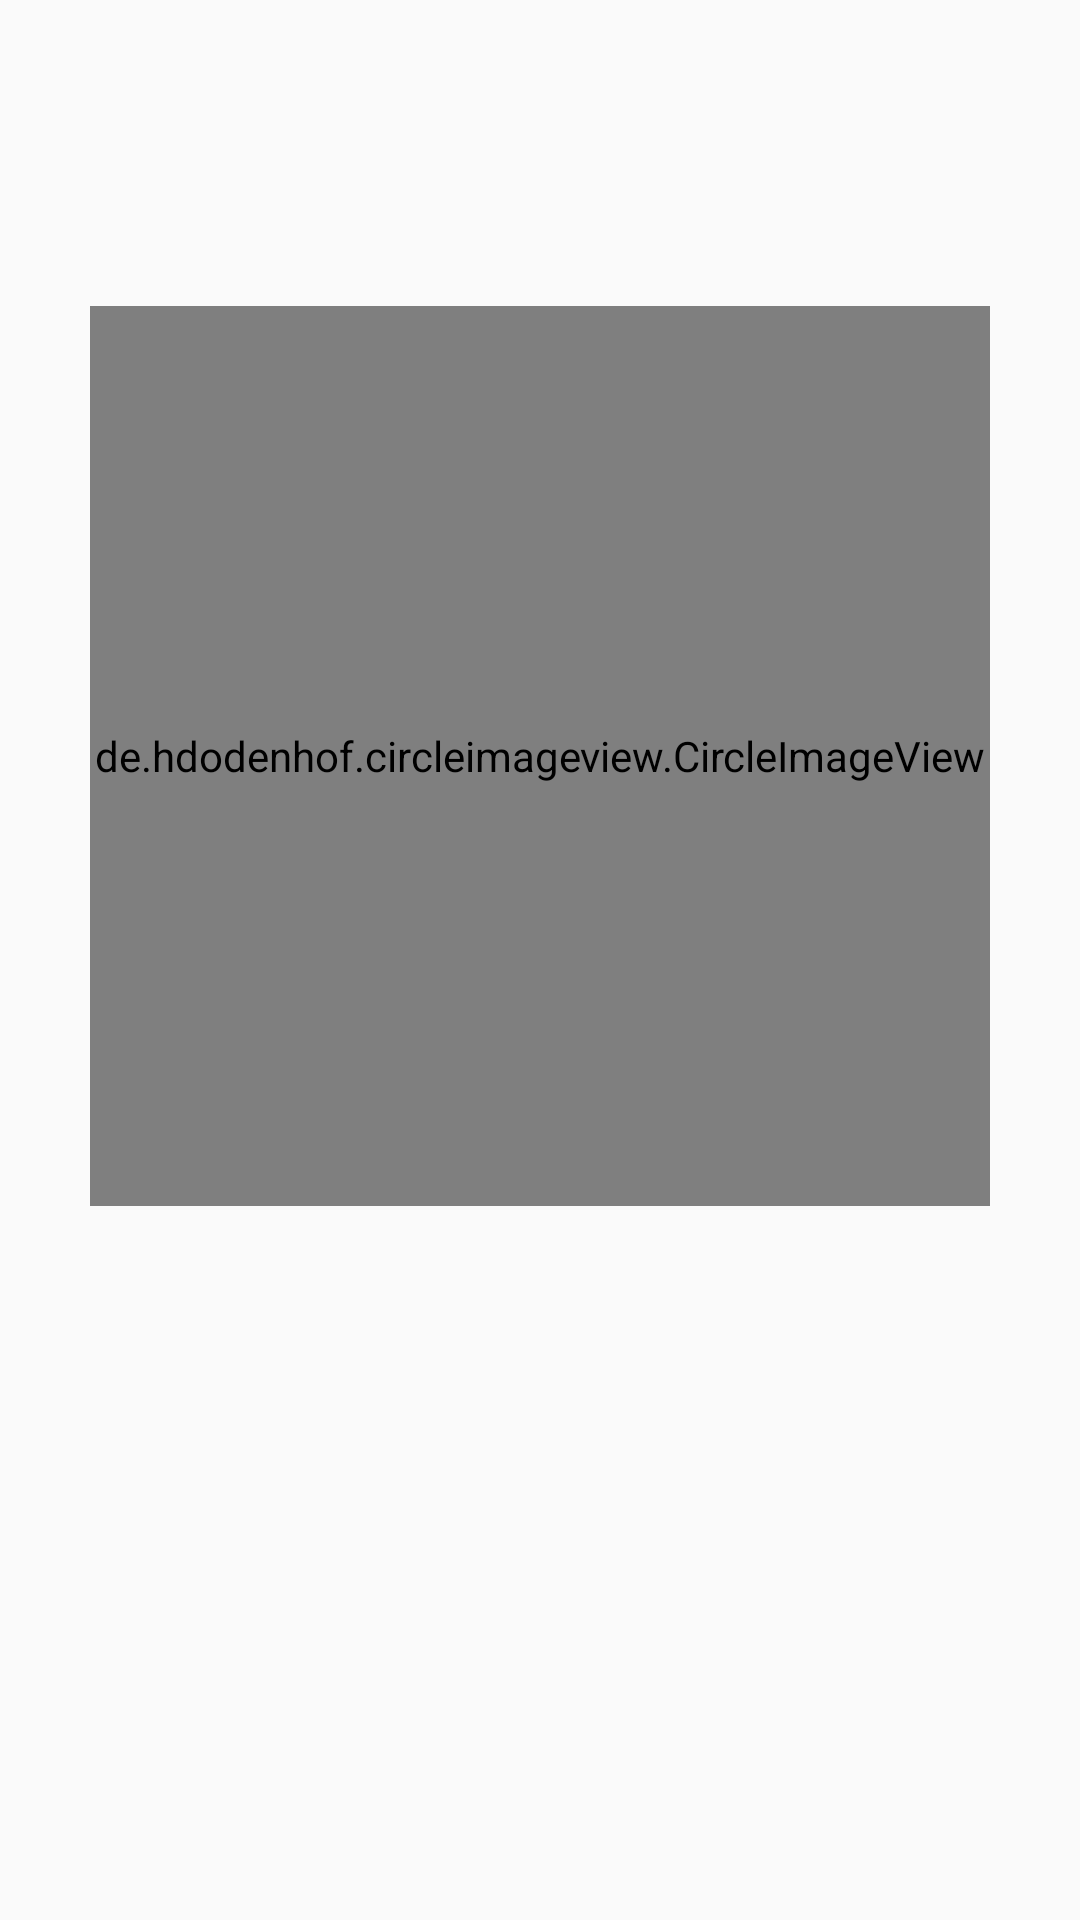

Write the Android layout XML for this screen, with the resource values it uses.
<!-- AndroidManifest.xml: application theme AppTheme -->
<!-- res/layout/activity_upload_image.xml -->
<?xml version="1.0" encoding="utf-8"?>
<RelativeLayout xmlns:android="http://schemas.android.com/apk/res/android"
    xmlns:app="http://schemas.android.com/apk/res-auto"
    xmlns:tools="http://schemas.android.com/tools"
    android:layout_width="match_parent"
    android:layout_height="match_parent"
    tools:context=".UploadImage">


    <de.hdodenhof.circleimageview.CircleImageView
        android:id="@+id/picToUpload"
        android:layout_width="300dp"
        android:layout_height="300dp"

        android:layout_alignParentTop="true"
        android:layout_centerHorizontal="true"
        android:layout_marginTop="102dp"

        android:src="@drawable/defimg2" />

    <Button
        android:id="@+id/upload"
        android:layout_width="wrap_content"
        android:layout_height="wrap_content"
        android:layout_alignStart="@+id/picToUpload"
        android:layout_alignTop="@+id/picToUpload"
        android:text="Upload"
        android:visibility="invisible" />

    <ProgressBar
        android:id="@+id/progressBar"
        style="?android:attr/progressBarStyleHorizontal"
        android:layout_width="match_parent"
        android:layout_height="wrap_content"
        android:layout_alignParentTop="true"
        android:layout_centerHorizontal="true"
        android:indeterminate="true"
        android:visibility="invisible"
        tools:visibility="invisible" />

</RelativeLayout>
<!-- resources referenced by this layout -->
<resources>
  <!-- drawable defimg2: jpg bitmap (drawable, 5175 bytes) -->
  <style name="AppTheme" parent="Theme.AppCompat.Light.NoActionBar">
  
          
          <item name="windowActionBar">false</item>item&gt;
          <item name="windowNoTitle">true</item>item&gt;
          <item name="colorPrimary">@color/colorPrimary</item>
          <item name="colorPrimaryDark">@color/colorPrimaryDark</item>
          <item name="colorAccent">@color/colorAccent</item>
      </style>
  <color name="colorPrimary">#a8d0db</color>
  <color name="colorPrimaryDark">#a8d0db</color>
  <color name="colorAccent">#FF4081</color>
</resources>
